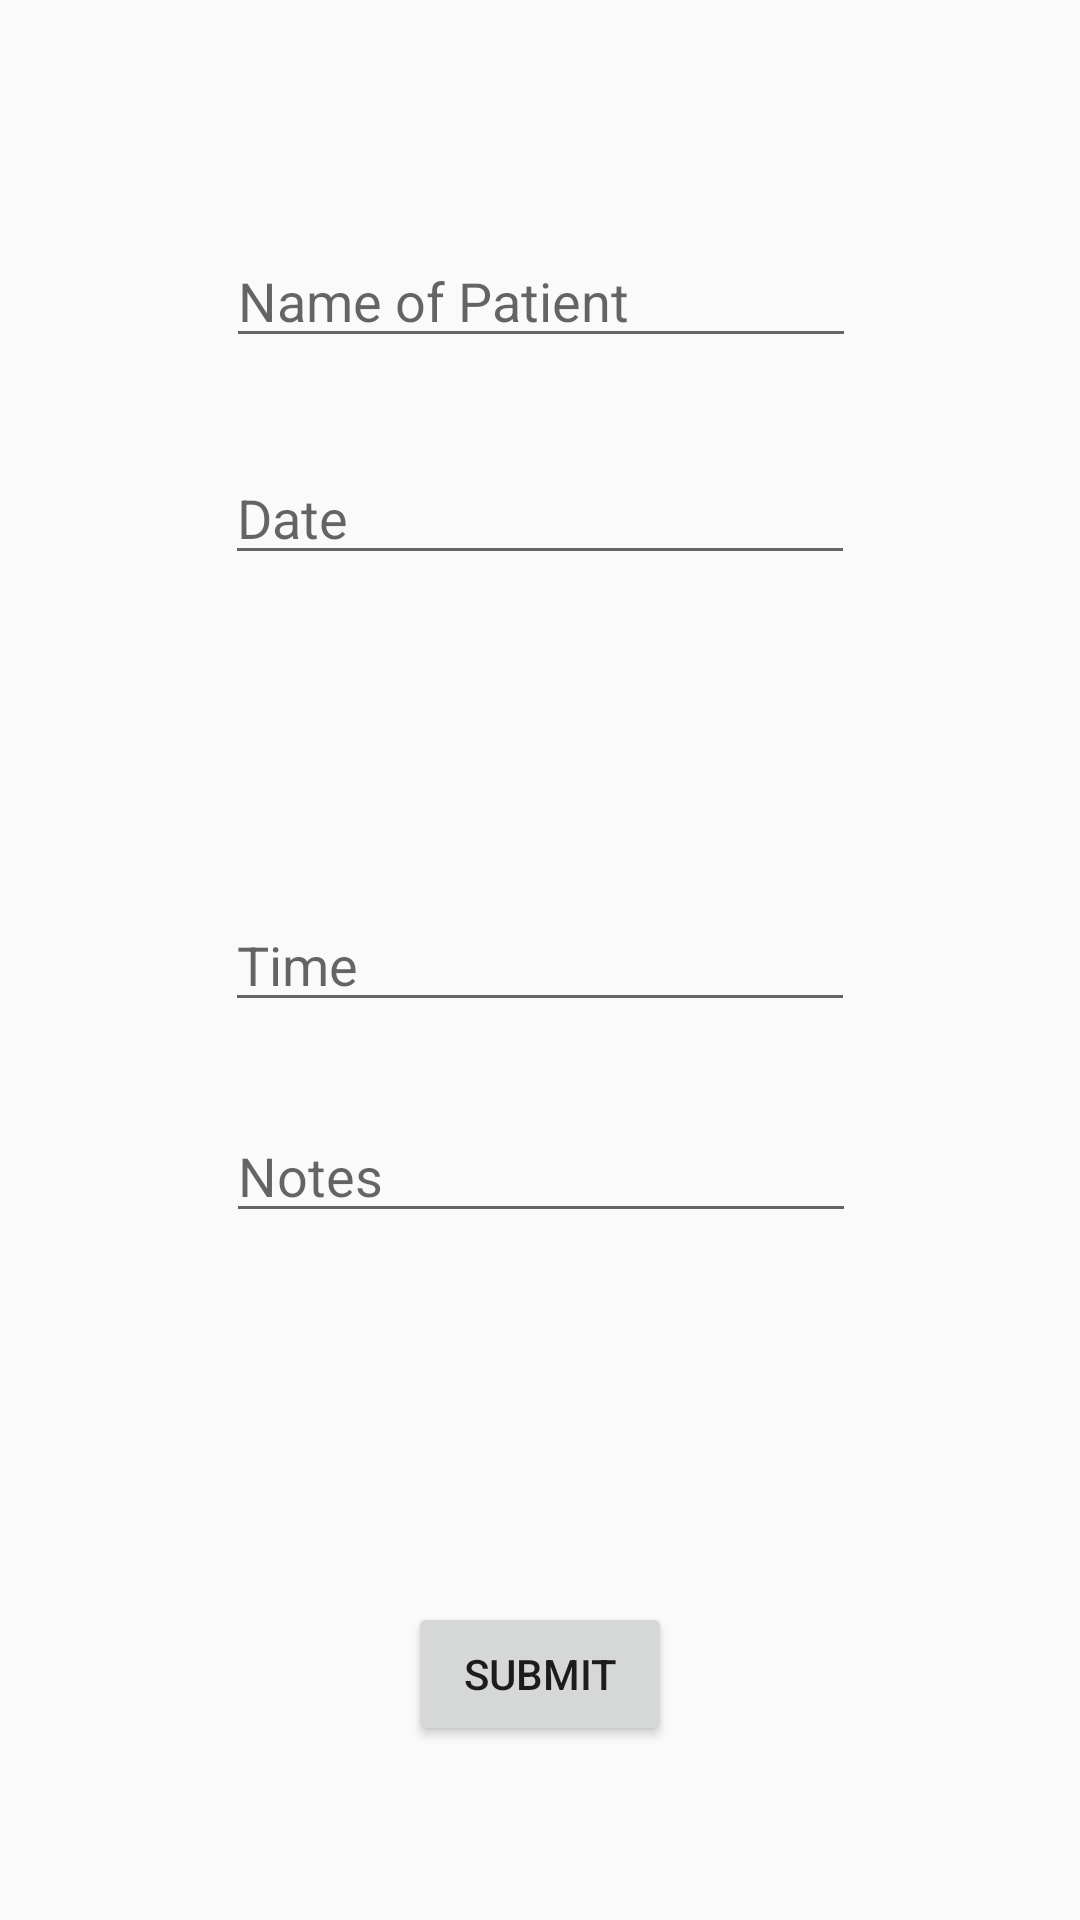

Write the Android layout XML for this screen, with the resource values it uses.
<!-- AndroidManifest.xml: application theme AppTheme -->
<!-- res/layout/activity_d_add_appointment.xml -->
<?xml version="1.0" encoding="utf-8"?>
<android.support.constraint.ConstraintLayout xmlns:android="http://schemas.android.com/apk/res/android"
    xmlns:app="http://schemas.android.com/apk/res-auto"
    xmlns:tools="http://schemas.android.com/tools"
    android:layout_width="match_parent"
    android:layout_height="match_parent"
    tools:context="com.example.froggy.dentistofficetracker.activity_d_add_appointment"
    tools:layout_editor_absoluteY="81dp">

    <EditText
        android:id="@+id/patient_name"
        android:layout_width="wrap_content"
        android:layout_height="wrap_content"
        android:layout_marginTop="78dp"
        android:ems="10"
        android:hint="Name of Patient"
        android:inputType="textPersonName"
        app:layout_constraintHorizontal_bias="0.502"
        app:layout_constraintLeft_toLeftOf="parent"
        app:layout_constraintRight_toRightOf="parent"
        app:layout_constraintTop_toTopOf="parent" />

    <EditText
        android:id="@+id/appointment_date"
        android:layout_width="wrap_content"
        android:layout_height="wrap_content"
        android:layout_marginTop="31dp"
        android:ems="10"
        android:hint="Date"
        android:inputType="date"
        app:layout_constraintLeft_toLeftOf="parent"
        app:layout_constraintRight_toRightOf="parent"
        app:layout_constraintTop_toBottomOf="@+id/patient_name" />

    <EditText
        android:id="@+id/appointment_time"
        android:layout_width="wrap_content"
        android:layout_height="wrap_content"
        android:ems="10"
        android:hint="Time"
        android:inputType="time"
        app:layout_constraintBottom_toBottomOf="parent"
        app:layout_constraintLeft_toLeftOf="parent"
        app:layout_constraintRight_toRightOf="parent"
        app:layout_constraintTop_toTopOf="parent" />

    <EditText
        android:id="@+id/appointment_notes"
        android:layout_width="wrap_content"
        android:layout_height="wrap_content"
        android:layout_marginTop="29dp"
        android:ems="10"
        android:hint="Notes"
        android:inputType="textPersonName"
        app:layout_constraintHorizontal_bias="0.502"
        app:layout_constraintLeft_toLeftOf="parent"
        app:layout_constraintRight_toRightOf="parent"
        app:layout_constraintTop_toBottomOf="@+id/appointment_time" />

    <Button
        android:id="@+id/submit_appointment"
        android:layout_width="wrap_content"
        android:layout_height="wrap_content"
        android:layout_marginBottom="58dp"
        android:onClick="addAppointment"
        android:text="Submit"
        app:layout_constraintBottom_toBottomOf="parent"
        app:layout_constraintLeft_toLeftOf="parent"
        app:layout_constraintRight_toRightOf="parent" />
</android.support.constraint.ConstraintLayout>
<!-- resources referenced by this layout -->
<resources>
  <style name="AppTheme" parent="Theme.AppCompat.Light.DarkActionBar">
          
          <item name="colorPrimary">@color/colorPrimary</item>
          <item name="colorPrimaryDark">@color/colorPrimaryDark</item>
          <item name="colorAccent">@color/colorAccent</item>
      </style>
  <color name="colorPrimary">#3F51B5</color>
  <color name="colorPrimaryDark">#303F9F</color>
  <color name="colorAccent">#FF4081</color>
</resources>
